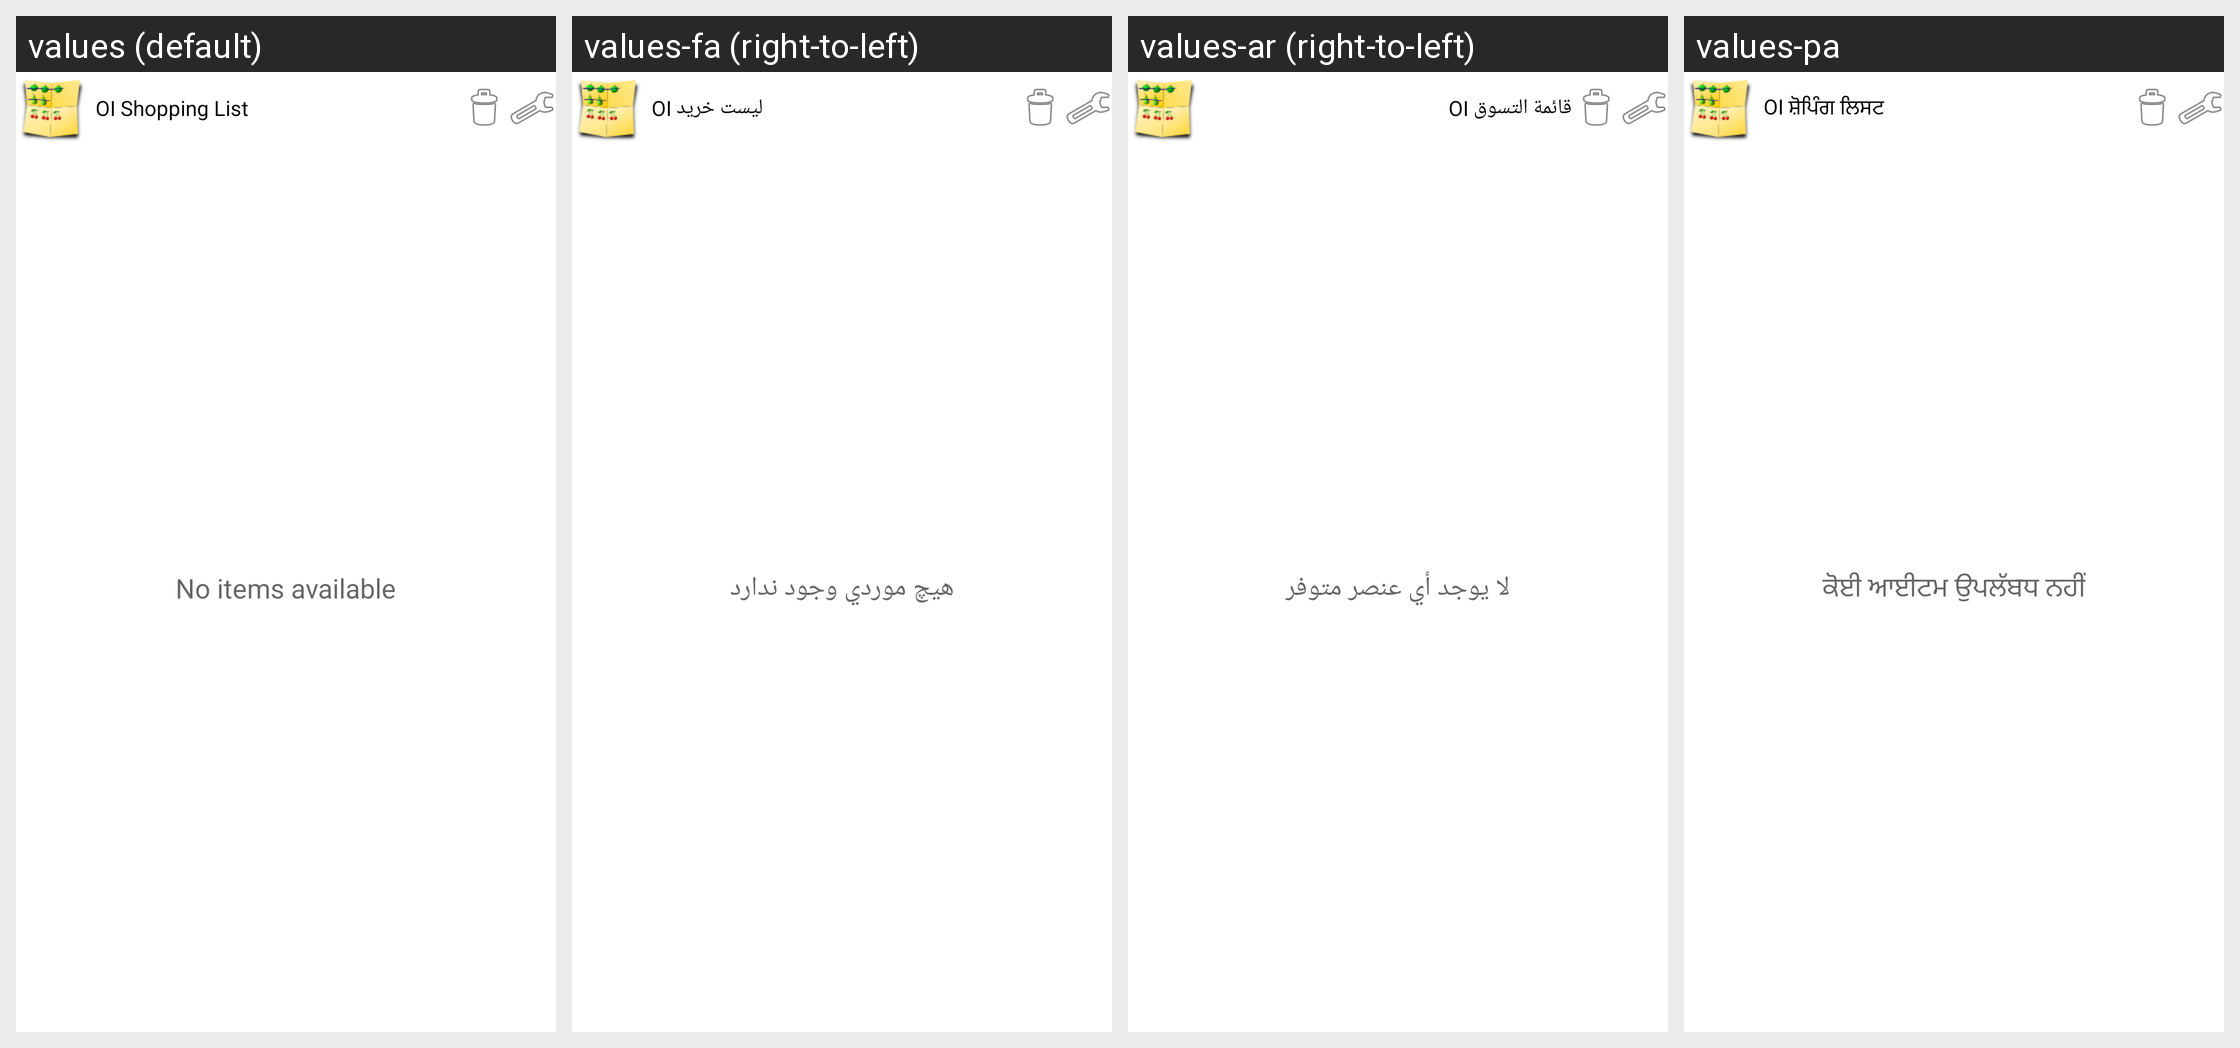

The Android screen above is rendered under several locales of the same app. Produce the string resources it draws, with the default and per-locale values.
Android screen res/layout/widget_items_list.xml rendered under 4 locales, left to right: values (default), values-fa (right-to-left), values-ar (right-to-left), values-pa. Device: Nexus 5 (rendered at 1080×1920; each locale shown at half size, 540×960, under a caption strip naming it); theme Theme.MaterialComponents.DayNight.NoActionBar.
Other locales in the repository, not shown: values-be, values-bg, values-ca, values-cs, values-da, values-de, values-el, values-en-rGB, values-es, values-fi, values-fr, values-he, values-hi, values-hr, values-hu, values-it, values-iw, values-ja, values-ko, values-mk, values-nb, values-nl, values-oc, values-pl, values-pt, values-pt-rBR, values-ro, values-ru, values-sd, values-sk, values-sr, values-sv, values-tl, values-tr, values-ug, values-zh-rCN, values-zh-rTW.
Strings drawn on this screen, with the default value and each locale's value (text and hints the layout hard-codes, and strings that could not be matched under every locale, appear in the picture but are not listed):

app_name
  values: OI Shopping List
  values-fa: OI لیست خرید
  values-ar: قائمة التسوق OI
  values-pa: OI ਸ਼ੋਪਿੰਗ ਲਿਸਟ

no_items_available
  values: No items available
  values-fa: هيچ موردي وجود ندارد
  values-ar: لا يوجد أي عنصر متوفر
  values-pa: ਕੋਈ ਆਈਟਮ ਉਪਲੱਬਧ ਨਹੀਂ
